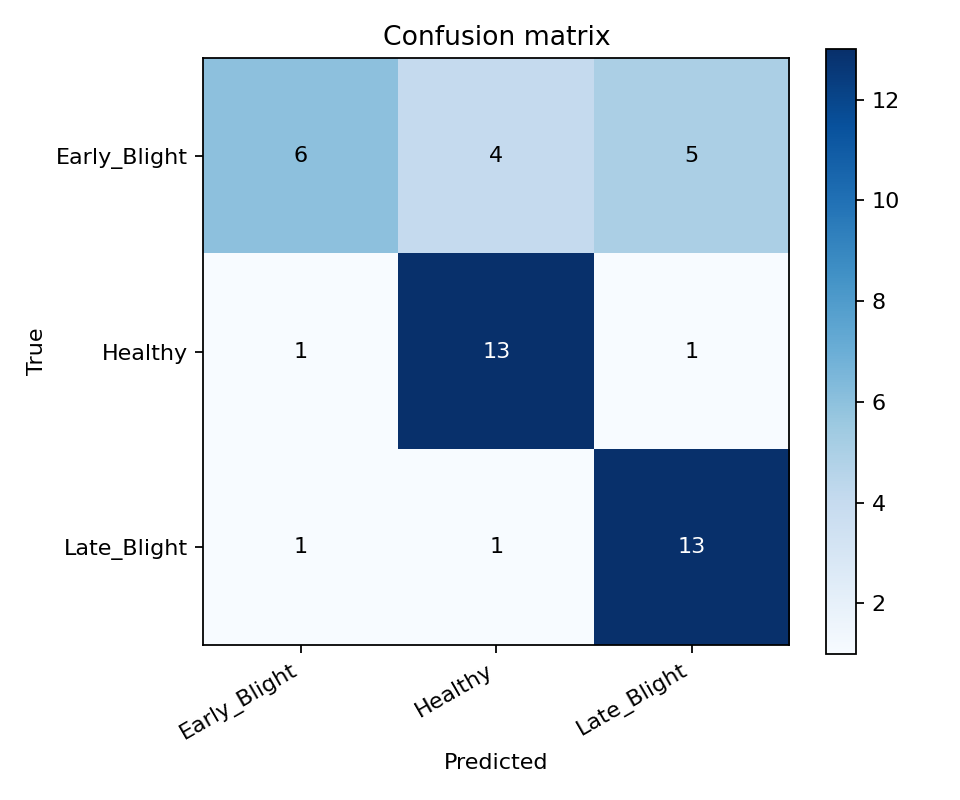

Data behind this chart, as committed beside it:
true/pred, Early_Blight, Healthy, Late_Blight
Early_Blight, 6, 4, 5
Healthy, 1, 13, 1
Late_Blight, 1, 1, 13
